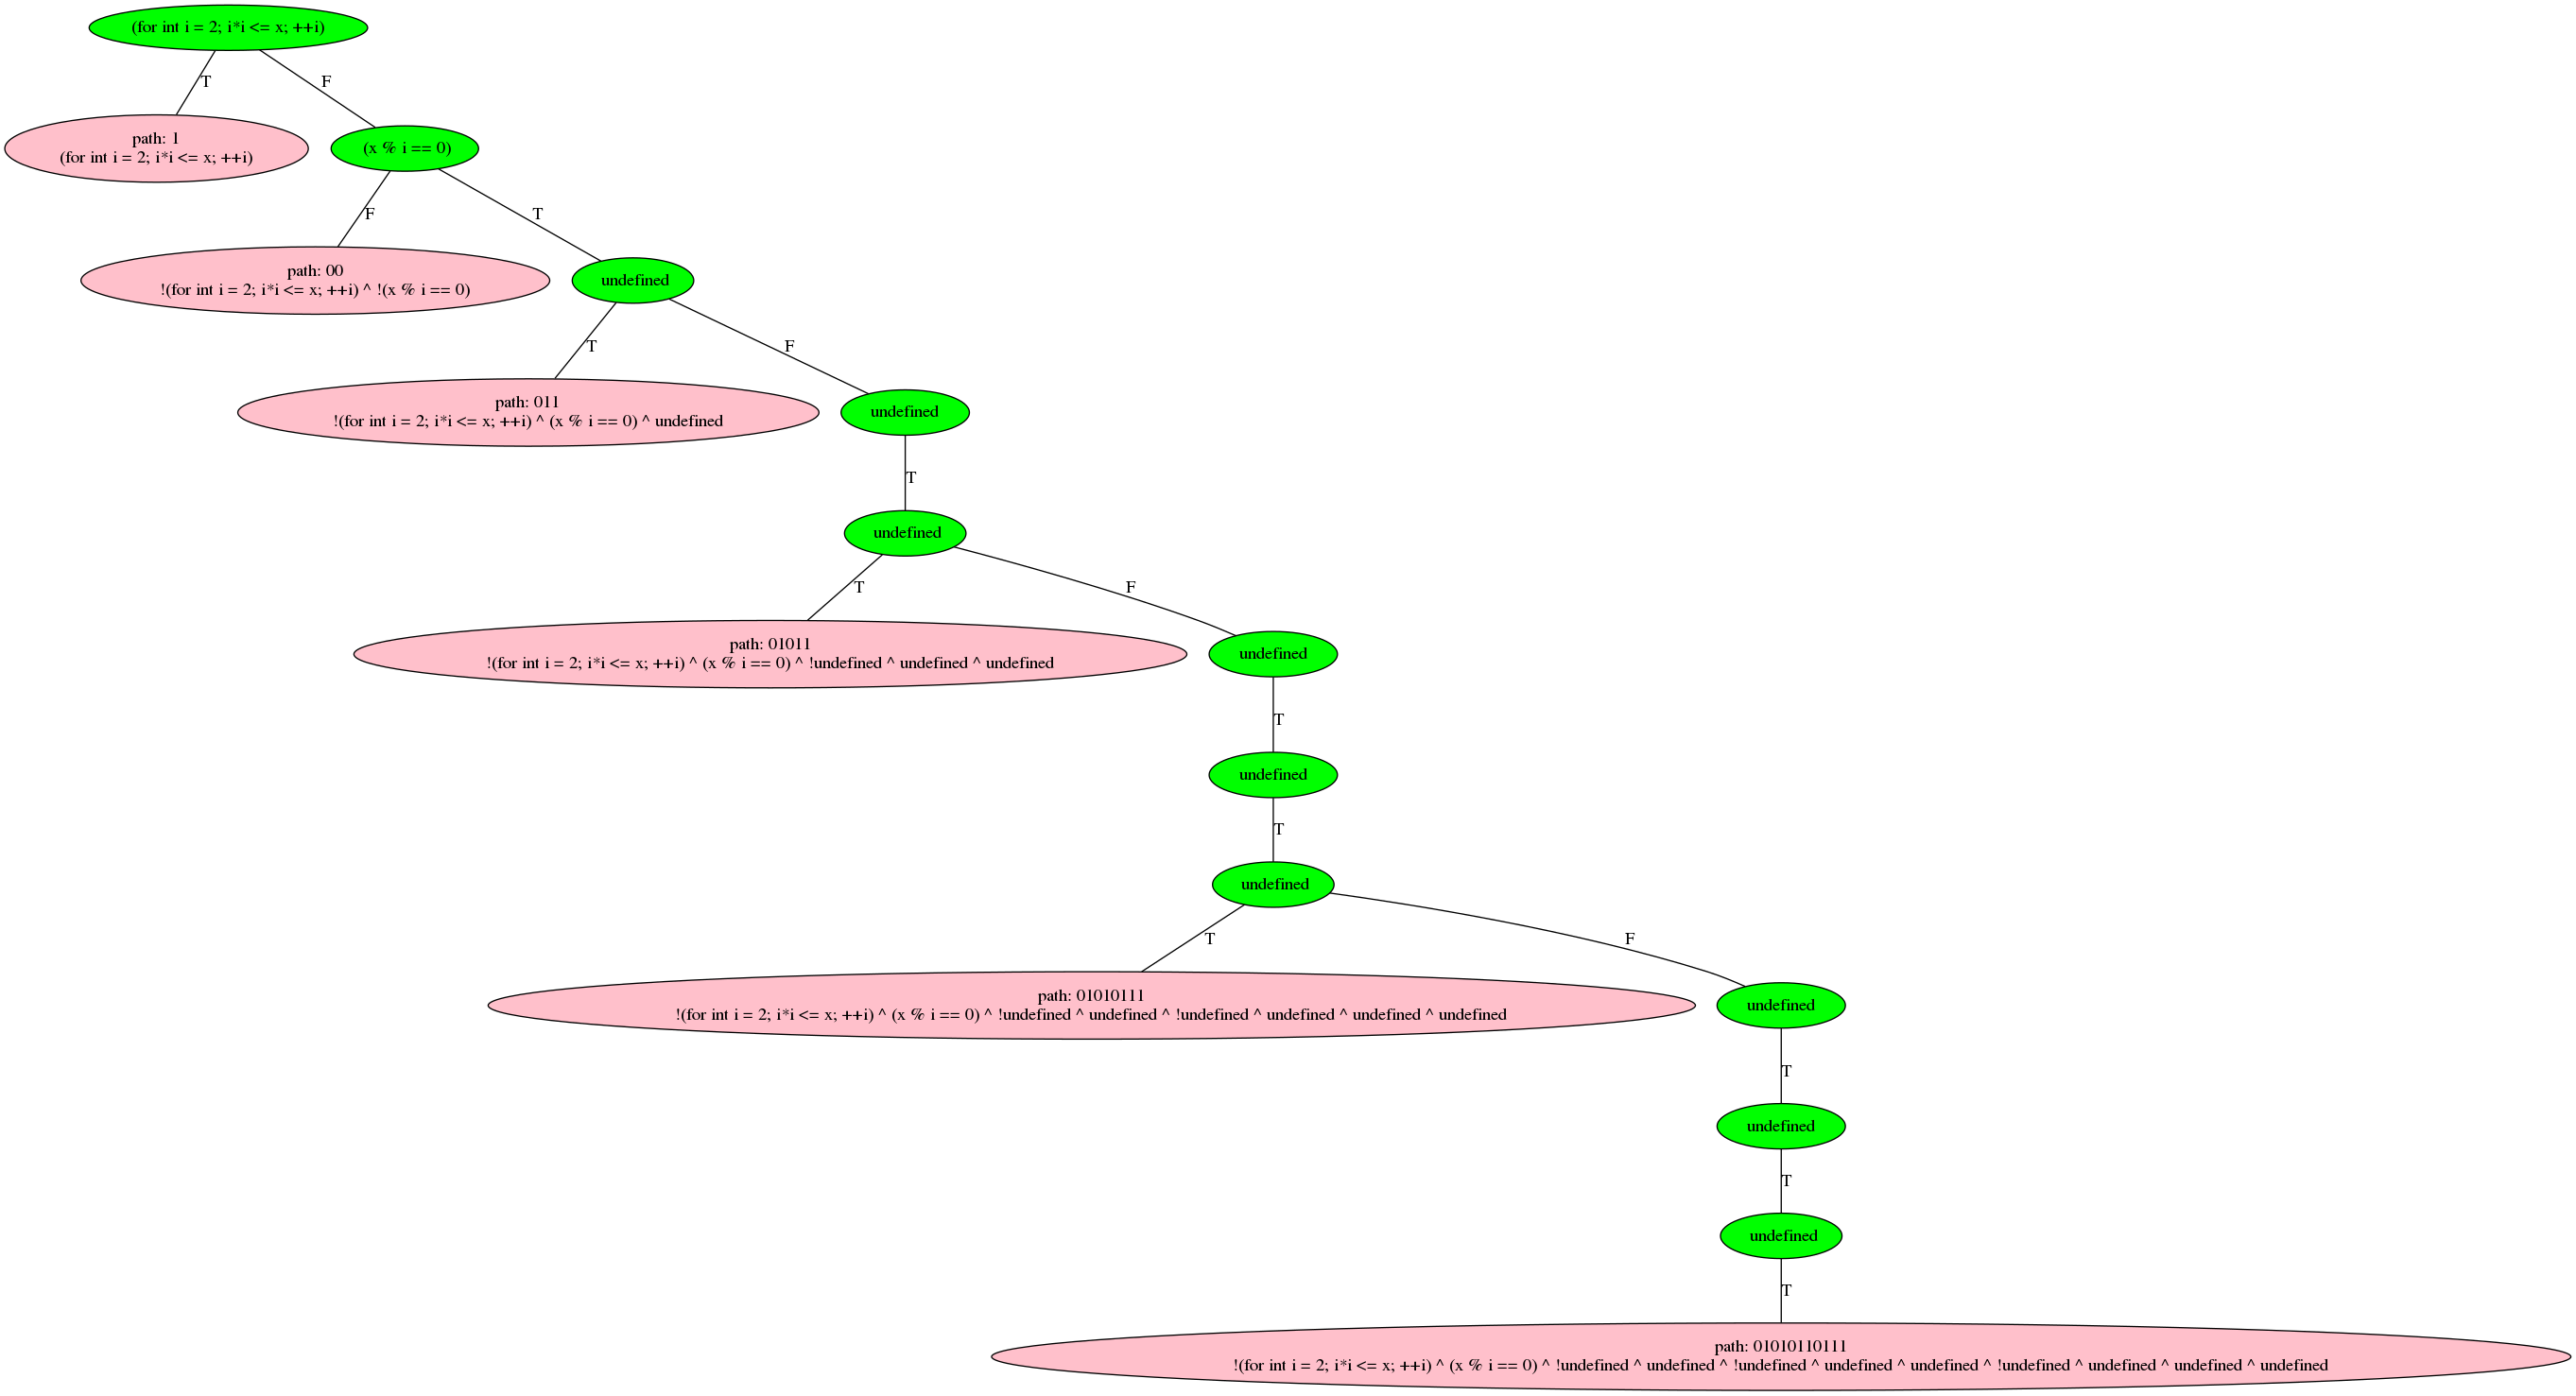

Source code (Python):
#!/usr/bin/env python
# coding: utf-8

# In[3]:


import numpy as np
import pydotplus as pydot
from IPython.display import Image, display
import os


#data = np.array([(0, ''), (1,'0'), (2, '1'), (3, '01'), (4, '010'),(5,'011'),(6,'11'),(7,'111'),(8,'0101')])#,(6,'00')])#, (4, '0001'), (5, '00001'), (6, '00000')])
#data = np.array([(0, '','x%5==0'), (1, '1','x%5==0'), (2, '01','x%5==1'), (3, '001','x%5==3'), (4, '0001','x%5==2'), (5, '00001','x%5==4'), (6, '00000','x%5==4')])
#data = np.array([(0, '000','u1'), (1,'001','u1'), (2, '011','u1'), (3, '010','u1'), (4, '110','u1'),(5,'111','u1'),(6,'101','u1'),(7,'100','u1')])#,(8,'0101')])#,(6,'00')])#, (4, '0001'), (5, '00001'), (6, '00000')])
#paths = data[:,1]
#data = np.array([(0, '000','u1'), (1,'001','u1'), (2, '011','u1'), (3, '010','u1'), (4, '110','u1'),(5,'111','u1'),(6,'101','u1'),(7,'100','u1')])#,(8,'0101')])#,(6,'00')])#, (4, '0001'), (5, '00001'), (6, '00000')])
#sympaths = data[:,1:]


data = np.array([])
from io import BytesIO
import argparse
parser = argparse.ArgumentParser()
parser.add_argument('filename')
args = parser.parse_args()


klee_output_file = open("klee.output.txt","r")
with open(args.filename) as file:
	data =np.loadtxt(file, dtype=np.dtype, delimiter = ',')
#print(data)
paths = data[:,1]
sympaths = data[:,1:]



uslovi = data[:,2:].tolist()
i=0
for uslov in uslovi:
    u = str(uslov).split('^')
    sympaths[i][2] = u[len(u)-1].replace(']','').replace('[','').replace('\'','').replace(',','').replace('!','').strip()
    i=i+1


i=0

G = pydot.Dot(graph_type="graph")
root = pydot.Node('', style="filled", fillcolor='red',label=data[0][2])
G.add_node(root)


for path,uslovp,uslovc in sympaths:
    if path == '':
        label = uslovc
    else:
        label = "path: "+path+"\n"+uslovp
    node = pydot.Node(path, style="filled", fillcolor='pink',label=label)
    G.add_node(node)
    i=i+1
                

#obidji rekurzivno sve putanje u grafu
#ukoliko prefix putanje ne postoji u stablu tj u listi putanja, pravimo novi cvor koji odgovara toj putanji 
#kako bismo kasnije imali sa čime da ga spojimo
def obidji(path,uslovp,uslovc):
    global paths
    if path[:-1] not in paths:
        paths = np.append(paths,path[:-1])
        node = pydot.Node(path[:-1], style="filled", fillcolor='green',label=str(uslovp).split("^")[len(path[:-1])].replace('!',''))
        G.add_node(node)
        obidji(path[:-1],uslovp,uslovc)
        
        
import numpy as np
visited_paths = []
i=-1
for path,uslovp,uslovc in sympaths:
    i=i+1
    if path == '':
        continue
    else:
        obidji(path,uslovp,uslovc)

paths = np.sort(paths)


import numpy as np
visited_paths = []
i=-1
for path in paths:
    i=i+1
    if path == '':
        continue
    if (path == '0') and path not in visited_paths:
        edge = pydot.Edge('',path,label='F')
        G.add_edge(edge)
        visited_paths.append(path)
        continue
    if (path == '1') and path not in visited_paths:
        edge = pydot.Edge('',path,label='T')
        G.add_edge(edge)
        visited_paths.append(path)
        continue
    else:
        if path not in visited_paths:
            if path[:-1] in visited_paths:
                x = np.where(paths==path[:-1])
                if path[-1] == '0':
                    label = 'F'
                else:
                    label = 'T'
                edge = pydot.Edge(str(paths[x][0]),path,label=label)
                G.add_edge(edge)
                visited_paths.append(path)
            else:
                if path[:-1] in paths:
                    edge = pydot.Edge(path[:-1],path[:-2])
                    G.add_edge(edge)
                    edge = pydot.Edge(path,path[-1])
                    G.add_edge(edge)
                    visited_paths.append(path[:-1])
                else:        
                    node = pydot.Node(path[:-1], style="filled", fillcolor='red',label=path)
                    G.add_node(node)
                    if path[:-1] == '0' or path[:-1] == '1':
                        edge = pydot.Edge(path[:-1],'')
                        G.add_edge(edge)
                        visited_paths.append(path[:-1])
                    else:   
                        edge = pydot.Edge(path[:-1],path[:-2])
                        G.add_edge(edge)
                        visited_paths.append(path[:-1])
                        
            
im = Image(G.create_png())
display(im)
G.write_pdf("stablo.pdf")
G.write_png("stablo.png")


# In[ ]:
